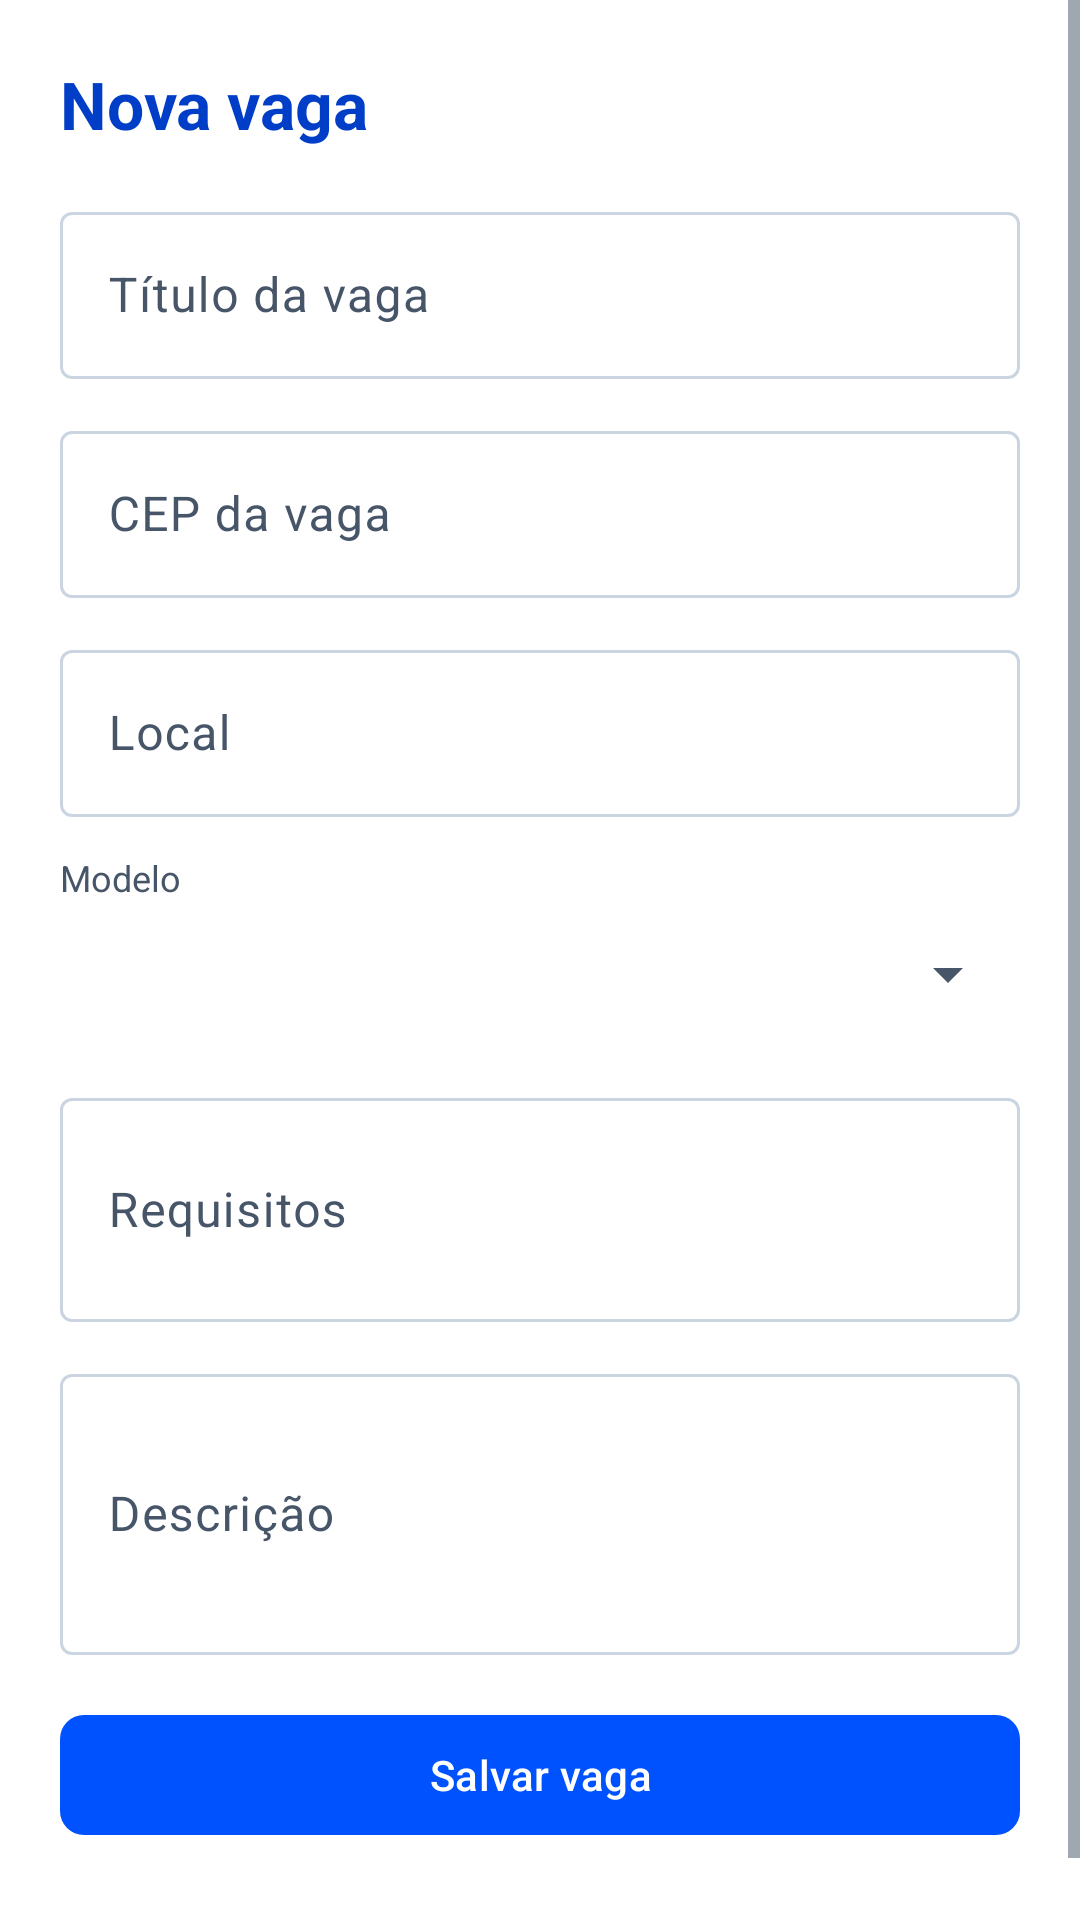

Android layout source for this screen:
<!-- AndroidManifest.xml: application theme Theme.Worky -->
<!-- res/layout/activity_job_form.xml -->
<?xml version="1.0" encoding="utf-8"?>
<ScrollView xmlns:android="http://schemas.android.com/apk/res/android"
    xmlns:tools="http://schemas.android.com/tools"
    android:layout_width="match_parent"
    android:layout_height="match_parent"
    android:background="@color/worky_bg"
    android:fillViewport="true"
    tools:context=".JobFormActivity">

    <LinearLayout
        android:layout_width="match_parent"
        android:layout_height="wrap_content"
        android:orientation="vertical"
        android:padding="20dp">

        <TextView
            android:id="@+id/textJobFormTitle"
            android:layout_width="match_parent"
            android:layout_height="wrap_content"
            android:text="@string/job_form_create_title"
            android:textColor="@color/worky_blue"
            android:textSize="22sp"
            android:textStyle="bold" />

        <com.google.android.material.textfield.TextInputLayout
            android:id="@+id/layoutJobTitle"
            android:layout_width="match_parent"
            android:layout_height="wrap_content"
            android:layout_marginTop="16dp"
            android:hint="@string/hint_job_title">

            <com.google.android.material.textfield.TextInputEditText
                android:id="@+id/inputJobTitle"
                android:layout_width="match_parent"
                android:layout_height="wrap_content"
                android:inputType="textCapWords"
                android:maxLines="2" />
        </com.google.android.material.textfield.TextInputLayout>

        <com.google.android.material.textfield.TextInputLayout
            android:id="@+id/layoutJobCep"
            android:layout_width="match_parent"
            android:layout_height="wrap_content"
            android:layout_marginTop="12dp"
            android:hint="@string/hint_job_cep">

            <com.google.android.material.textfield.TextInputEditText
                android:id="@+id/inputJobCep"
                android:layout_width="match_parent"
                android:layout_height="wrap_content"
                android:inputType="number"
                android:maxLines="1" />
        </com.google.android.material.textfield.TextInputLayout>

        <com.google.android.material.textfield.TextInputLayout
            android:id="@+id/layoutJobLocal"
            android:layout_width="match_parent"
            android:layout_height="wrap_content"
            android:layout_marginTop="12dp"
            android:hint="@string/hint_job_local">

            <com.google.android.material.textfield.TextInputEditText
                android:id="@+id/inputJobLocal"
                android:layout_width="match_parent"
                android:layout_height="wrap_content"
                android:inputType="textCapWords"
                android:maxLines="1" />
        </com.google.android.material.textfield.TextInputLayout>

        <TextView
            android:layout_width="match_parent"
            android:layout_height="wrap_content"
            android:layout_marginTop="12dp"
            android:text="@string/hint_job_modelo"
            android:textColor="@color/worky_muted"
            android:textSize="12sp" />

        <Spinner
            android:id="@+id/spinnerModelo"
            android:layout_width="match_parent"
            android:layout_height="48dp" />

        <com.google.android.material.textfield.TextInputLayout
            android:layout_width="match_parent"
            android:layout_height="wrap_content"
            android:layout_marginTop="12dp"
            android:hint="@string/hint_job_requisitos">

            <com.google.android.material.textfield.TextInputEditText
                android:id="@+id/inputJobRequisitos"
                android:layout_width="match_parent"
                android:layout_height="wrap_content"
                android:inputType="textMultiLine"
                android:minLines="2"
                android:maxLines="5" />
        </com.google.android.material.textfield.TextInputLayout>

        <com.google.android.material.textfield.TextInputLayout
            android:layout_width="match_parent"
            android:layout_height="wrap_content"
            android:layout_marginTop="12dp"
            android:hint="@string/hint_job_descricao">

            <com.google.android.material.textfield.TextInputEditText
                android:id="@+id/inputJobDescricao"
                android:layout_width="match_parent"
                android:layout_height="wrap_content"
                android:inputType="textMultiLine"
                android:minLines="3"
                android:maxLines="8" />
        </com.google.android.material.textfield.TextInputLayout>

        <com.google.android.material.button.MaterialButton
            android:id="@+id/btnSaveJob"
            android:layout_width="match_parent"
            android:layout_height="wrap_content"
            android:layout_marginTop="16dp"
            android:text="@string/btn_save_job" />

        <ProgressBar
            android:id="@+id/progressJobForm"
            android:layout_width="wrap_content"
            android:layout_height="wrap_content"
            android:layout_gravity="center_horizontal"
            android:layout_marginTop="12dp"
            android:visibility="gone" />

        <TextView
            android:id="@+id/textJobFormStatus"
            android:layout_width="match_parent"
            android:layout_height="wrap_content"
            android:layout_marginTop="8dp"
            android:textColor="@color/worky_muted"
            android:textSize="13sp" />

    </LinearLayout>
</ScrollView>
<!-- resources referenced by this layout -->
<resources>
  <color name="worky_bg">#FFFFFFFF</color>
  <color name="worky_blue">#FF003EC7</color>
  <color name="worky_muted">#FF475569</color>
  <string name="btn_save_job">Salvar vaga</string>
  <string name="hint_job_cep">CEP da vaga</string>
  <string name="hint_job_descricao">Descrição</string>
  <string name="hint_job_local">Local</string>
  <string name="hint_job_modelo">Modelo</string>
  <string name="hint_job_requisitos">Requisitos</string>
  <string name="hint_job_title">Título da vaga</string>
  <string name="job_form_create_title">Nova vaga</string>
  <style name="Theme.Worky" parent="Base.Theme.Worky" />
  <color name="white">#FFFFFFFF</color>
  <color name="worky_blue_soft">#FFE8EEFF</color>
  <color name="worky_blue_bright">#FF0052FF</color>
  <color name="worky_card">#FFFFFFFF</color>
  <color name="black">#FF0F172A</color>
  <color name="worky_border">#FFCBD5E1</color>
  <style name="Widget.Worky.RadioButton" parent="Widget.Material3.CompoundButton.RadioButton">
          <item name="buttonTint">@color/worky_blue</item>
          <item name="android:textColor">@color/black</item>
          <item name="android:buttonTint">@color/worky_blue</item>
      </style>
  <style name="Widget.Worky.CheckBox" parent="Widget.Material3.CompoundButton.CheckBox">
          <item name="buttonTint">@color/worky_blue</item>
          <item name="android:textColor">@color/black</item>
          <item name="android:buttonTint">@color/worky_blue</item>
      </style>
  <style name="Widget.Worky.Button" parent="Widget.Material3.Button">
          <item name="backgroundTint">@color/worky_blue_bright</item>
          <item name="android:textColor">@color/white</item>
          <item name="cornerRadius">8dp</item>
      </style>
  <style name="Widget.Worky.Button.Outlined" parent="Widget.Material3.Button.OutlinedButton">
          <item name="strokeColor">@color/worky_blue</item>
          <item name="android:textColor">@color/worky_blue</item>
          <item name="cornerRadius">8dp</item>
      </style>
  <style name="Widget.Worky.TextInputLayout" parent="Widget.Material3.TextInputLayout.OutlinedBox">
          <item name="boxStrokeColor">@color/worky_text_input_stroke</item>
          <item name="hintTextColor">@color/worky_blue</item>
          <item name="android:textColorHint">@color/worky_muted</item>
          <item name="boxBackgroundColor">@color/worky_input_bg</item>
      </style>
  <color name="worky_input_bg">#FFFFFFFF</color>
</resources>
